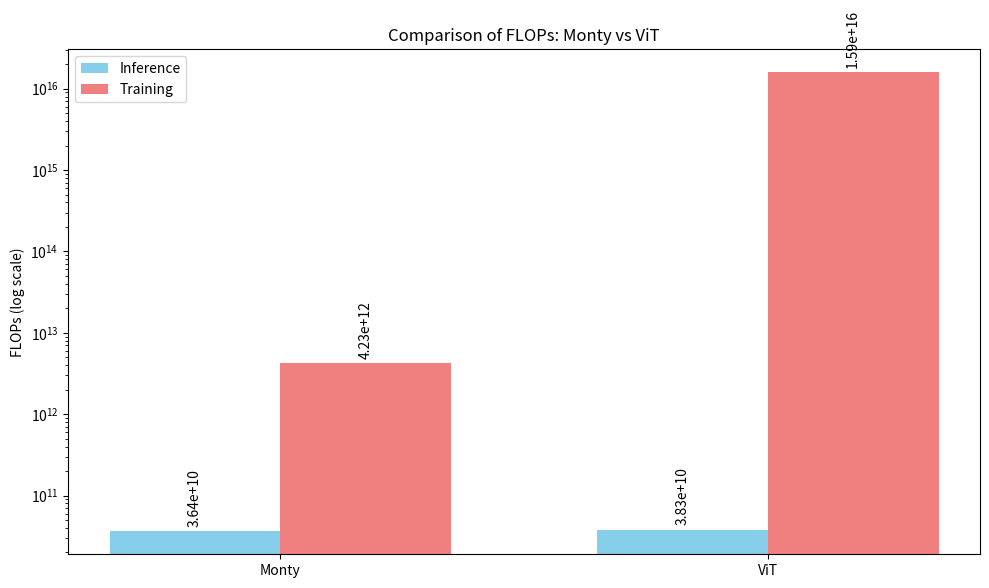

Reproduce this figure in Python.
import matplotlib.pyplot as plt
import numpy as np

# Data from the image
monty_inference = 3.64e10  # AWS avg inference with x_percent_threshold=20%
monty_training = 4.23e12  # AWS total training on DMC's pretrain_dist_agent_1lm
vit_inference = 3.83e10  # AWS eval on one image, ViT-b16
vit_training = 1.59e16  # AWS training, ViT-b16

# Set up the data for plotting
models = ["Monty", "ViT"]
inference_flops = [monty_inference, vit_inference]
training_flops = [monty_training, vit_training]

# Set up positions for bars
x = np.arange(len(models))
width = 0.35  # Width of the bars

fig, ax = plt.subplots(figsize=(10, 6))
rects1 = ax.bar(
    x - width / 2, inference_flops, width, label="Inference", color="skyblue"
)
rects2 = ax.bar(
    x + width / 2, training_flops, width, label="Training", color="lightcoral"
)

# Customize the plot
ax.set_ylabel("FLOPs (log scale)")
ax.set_title("Comparison of FLOPs: Monty vs ViT")
ax.set_xticks(x)
ax.set_xticklabels(models)
ax.legend()

# Use log scale for y-axis due to large differences in values
ax.set_yscale("log")


# Add value labels on top of each bar
def autolabel(rects):
    for rect in rects:
        height = rect.get_height()
        ax.annotate(
            f"{height:.2e}",
            xy=(rect.get_x() + rect.get_width() / 2, height),
            xytext=(0, 3),  # 3 points vertical offset
            textcoords="offset points",
            ha="center",
            va="bottom",
            rotation=90,
        )


autolabel(rects1)
autolabel(rects2)

plt.tight_layout()
plt.show()
